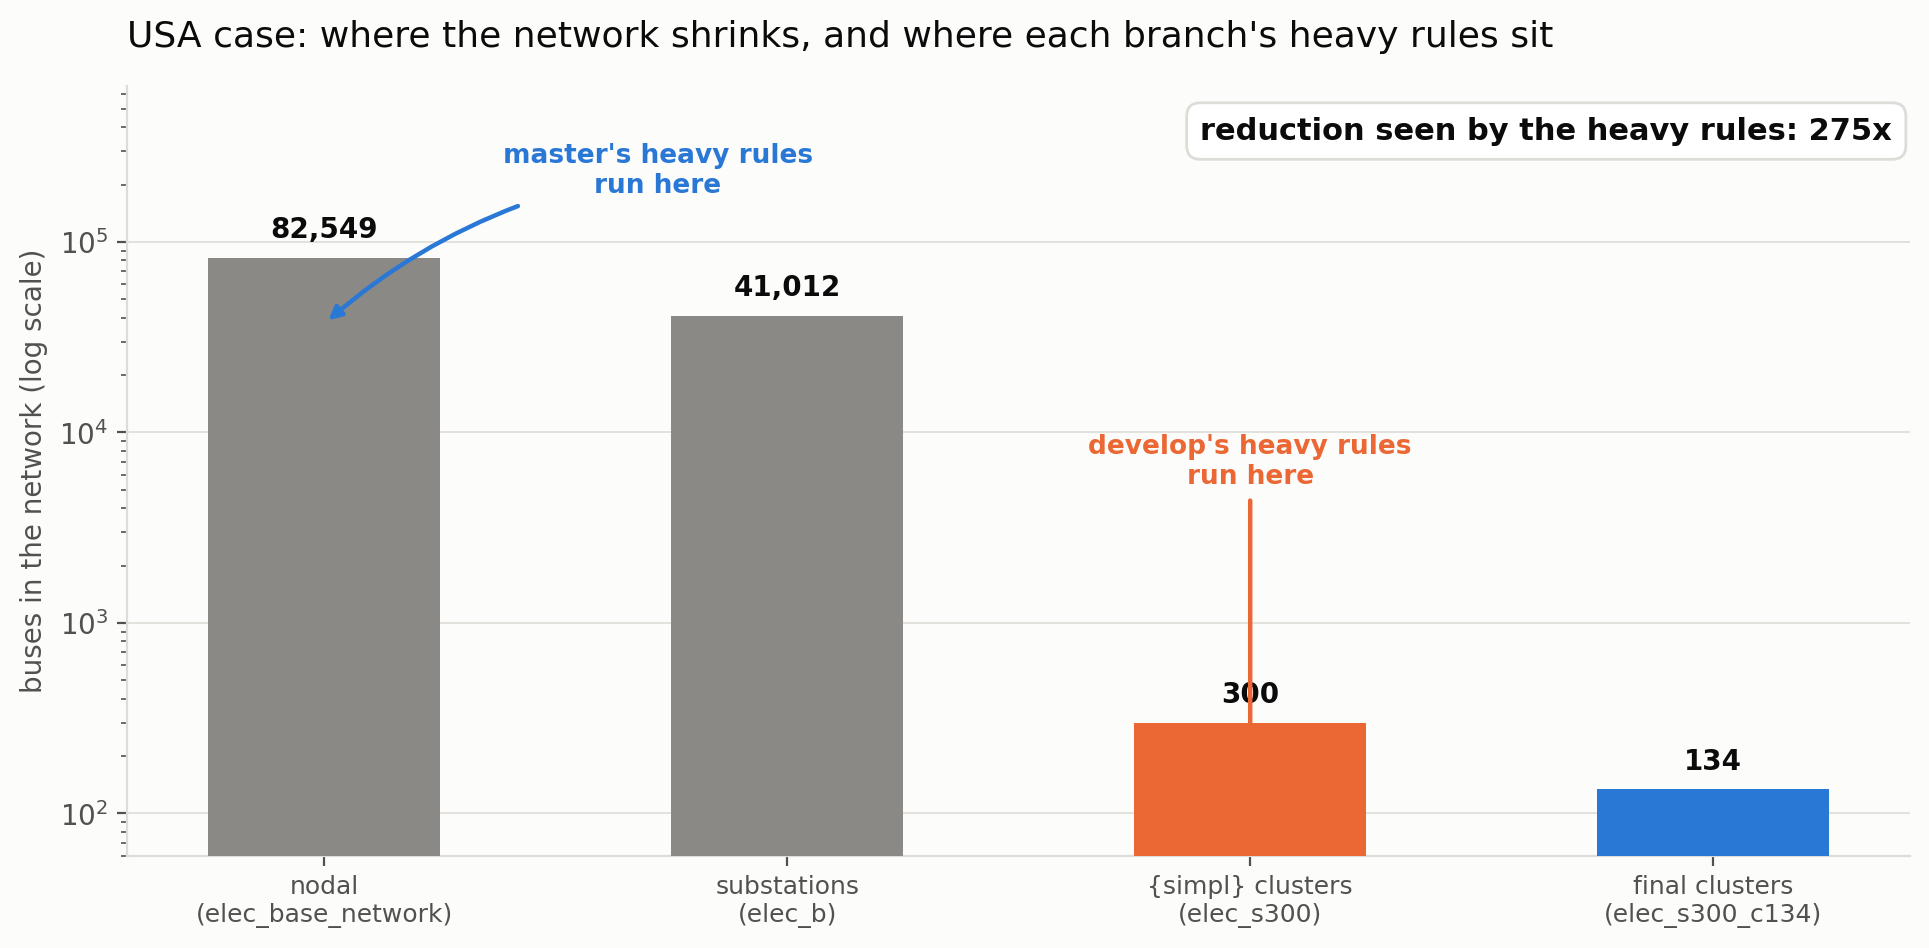

The table this chart was drawn from, first rows:
stage, buses, source
nodal (elec_base_network), 82549, rows in resources/equivalence/busmaps/us…
substations (elec_b), 41012, unique sub_id in resources/equivalence/b…
{simpl} clusters (elec_s300), 300, unique cluster_bus in resources/equivale…
final clusters (elec_s300_c134), 134, unique target in resources/equivalence/b…
